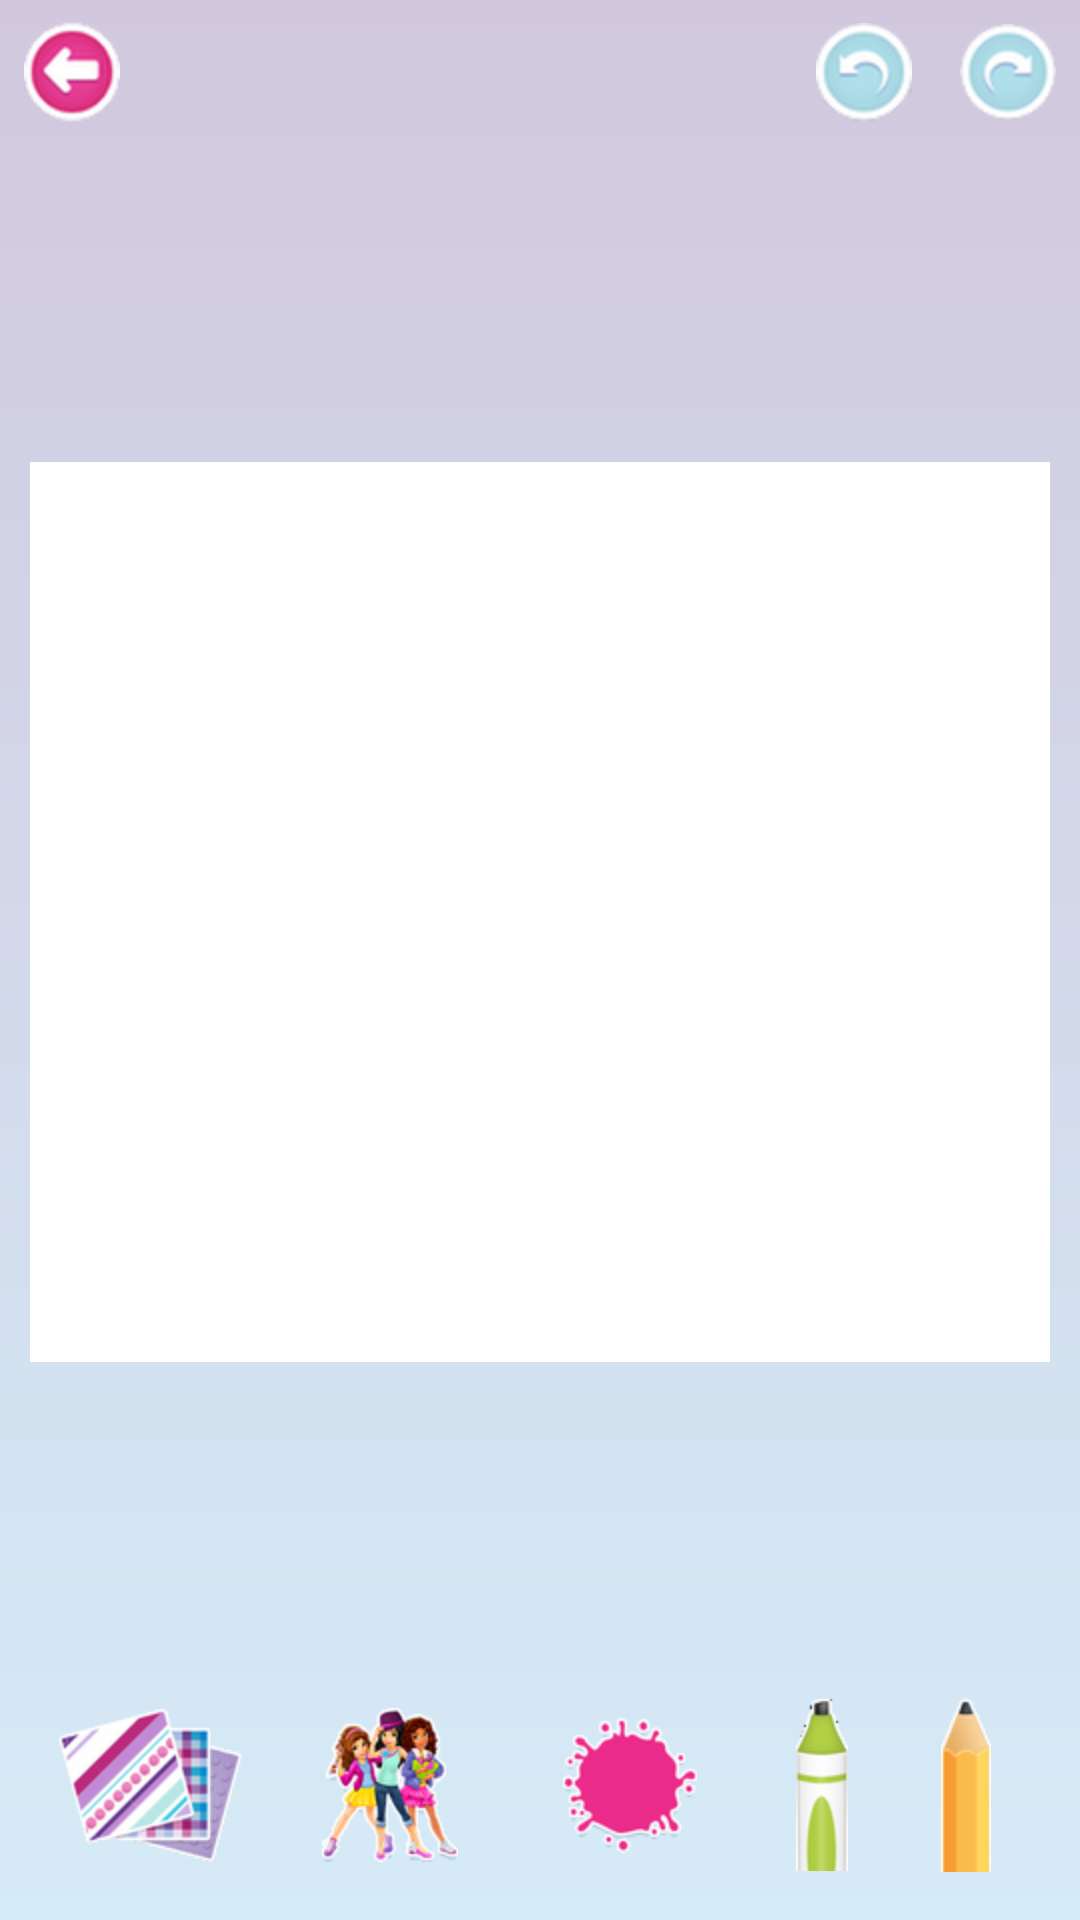

Produce the Android XML layout that renders to this screen, including the resource entries it uses.
<!-- AndroidManifest.xml: application theme PainterTheme -->
<!-- res/layout/main_activity.xml -->
<LinearLayout xmlns:android="http://schemas.android.com/apk/res/android"
             xmlns:tools="http://schemas.android.com/tools"
    android:layout_width="match_parent"
    android:layout_height="match_parent"
    android:background="@drawable/main_bg"
    android:orientation="vertical"
    tools:context=".MainActivity"
    >

    <RelativeLayout
        android:id="@+id/actionbar"
        android:layout_width="match_parent"
        android:layout_height="?android:actionBarSize"
        android:layout_gravity="top"
        >

        <ImageButton
            android:id="@+id/action_back"
            style="@style/ActionButton"
            android:layout_alignParentStart="true"
            android:src="@drawable/ic_ab_back"
            />

        <ImageButton
            android:id="@+id/action_redo"
            style="@style/ActionButton"
            android:layout_alignParentEnd="true"
            android:src="@drawable/ic_ab_redo"
            />

        <ImageButton
            android:id="@+id/action_undo"
            style="@style/ActionButton"
            android:layout_toStartOf="@id/action_redo"
            android:src="@drawable/ic_ab_undo"
            />
    </RelativeLayout>

    <FrameLayout
        android:layout_width="match_parent"
        android:layout_height="0dp"
        android:layout_weight="1"
        android:clipChildren="false"
        >

        <ImageView
            android:id="@+id/canvas_view"
            android:layout_width="match_parent"
            android:layout_height="@dimen/canvas_size"
            android:layout_gravity="center"
            android:layout_marginLeft="10dp"
            android:layout_marginRight="10dp"
            android:background="#FFF"
            />

        <ImageView
            android:id="@+id/tool_view"
            android:layout_width="match_parent"
            android:layout_height="match_parent"
            android:scaleType="matrix"
            android:src="@drawable/friends_sticker"
            android:visibility="gone"
            tools:visibility="visible"
            />
    </FrameLayout>

    <LinearLayout
        android:layout_width="match_parent"
        android:layout_height="@dimen/tb_size"
        android:layout_gravity="bottom"
        android:gravity="center_vertical"
        android:paddingLeft="10dp"
        android:paddingRight="10dp"
        android:orientation="horizontal"
        >

        <ImageButton
            android:id="@+id/action_select_bg"
            style="@style/ToolButton"
            android:src="@drawable/ic_tb_select_bg"
            />

        <ImageButton
            android:id="@+id/action_select_stickers"
            style="@style/ToolButton"
            android:src="@drawable/ic_tb_select_friends"
            />

        <ImageButton
            android:id="@+id/action_select_tools"
            style="@style/ToolButton"
            android:src="@drawable/ic_tb_select_tools"
            />

        <ImageButton
            android:id="@+id/action_paint_crayon"
            style="@style/ToolButton.Tool"
            android:src="@drawable/ic_tb_crayon"
            />

        <ImageButton
            android:id="@+id/action_paint_pencil"
            style="@style/ToolButton.Tool"
            android:src="@drawable/ic_tb_pencil"
            />
    </LinearLayout>

</LinearLayout>
<!-- resources referenced by this layout -->
<resources>
  <dimen name="canvas_size">300dp</dimen>
  <dimen name="tb_size">80dp</dimen>
  <!-- drawable friends_sticker: png bitmap (drawable-hdpi, 137135 bytes) -->
  <!-- drawable ic_ab_back: png bitmap (drawable-hdpi, 5435 bytes) -->
  <!-- drawable ic_ab_redo: png bitmap (drawable-hdpi, 4846 bytes) -->
  <!-- drawable ic_ab_undo: png bitmap (drawable-hdpi, 5213 bytes) -->
  <!-- drawable ic_tb_crayon: png bitmap (drawable-hdpi, 6208 bytes) -->
  <!-- drawable ic_tb_pencil: png bitmap (drawable-hdpi, 4745 bytes) -->
  <!-- drawable ic_tb_select_bg: png bitmap (drawable-hdpi, 14968 bytes) -->
  <!-- drawable ic_tb_select_friends: png bitmap (drawable-hdpi, 13348 bytes) -->
  <!-- drawable ic_tb_select_tools: png bitmap (drawable-hdpi, 7653 bytes) -->
  <!-- drawable main_bg (drawable) -->
  <?xml version="1.0" encoding="utf-8"?>
  <shape xmlns:android="http://schemas.android.com/apk/res/android"
      android:shape="rectangle"
      >
  
      <gradient
          android:angle="270"
          android:startColor="#d1c8dd"
          android:endColor="#d5ebf7"
          />
  
  </shape>
  <style name="ActionButton">
          <item name="android:layout_width">?android:actionBarSize</item>
          <item name="android:layout_height">?android:actionBarSize</item>
          <item name="android:background">?android:selectableItemBackground</item>
          <item name="android:clickable">true</item>
          <item name="android:onClick">onAction</item>
      </style>
  <style name="ToolButton">
          <item name="android:layout_width">@dimen/tb_size</item>
          <item name="android:layout_height">@dimen/tb_size</item>
          <item name="android:layout_gravity">center</item>
          <item name="android:background">@drawable/tool_btn_bg</item>
          <item name="android:clickable">true</item>
          <item name="android:onClick">onAction</item>
      </style>
  <style name="ToolButton.Tool">
          <item name="android:layout_width">?android:actionBarSize</item>
      </style>
  <style name="PainterTheme" parent="android:Theme.Holo.Light.NoActionBar">
          <item name="android:windowBackground">@null</item>
      </style>
  <!-- drawable tool_btn_bg (drawable) -->
  <?xml version="1.0" encoding="utf-8"?>
  <selector xmlns:android="http://schemas.android.com/apk/res/android">
  
      <item android:state_selected="true">
          <inset android:insetBottom="10dp">
              <shape android:shape="rectangle">
                  <corners android:radius="@dimen/tool_btn_selected_corners"/>
                  <stroke android:color="@color/tool_btn_selected_stroke" android:width="1dp"/>
                  <solid android:color="@color/tool_btn_selected_solid" />
              </shape>
          </inset>
      </item>
      <item android:state_pressed="true" android:drawable="@color/tool_btn_pressed"/>
      <item android:drawable="@color/tool_btn_normal"/>
  
  </selector>
  <dimen name="tool_btn_selected_corners">10dp</dimen>
  <color name="tool_btn_selected_stroke">#009</color>
  <color name="tool_btn_selected_solid">@android:color/transparent</color>
  <color name="tool_btn_pressed">#44000000</color>
  <color name="tool_btn_normal">@android:color/transparent</color>
</resources>
